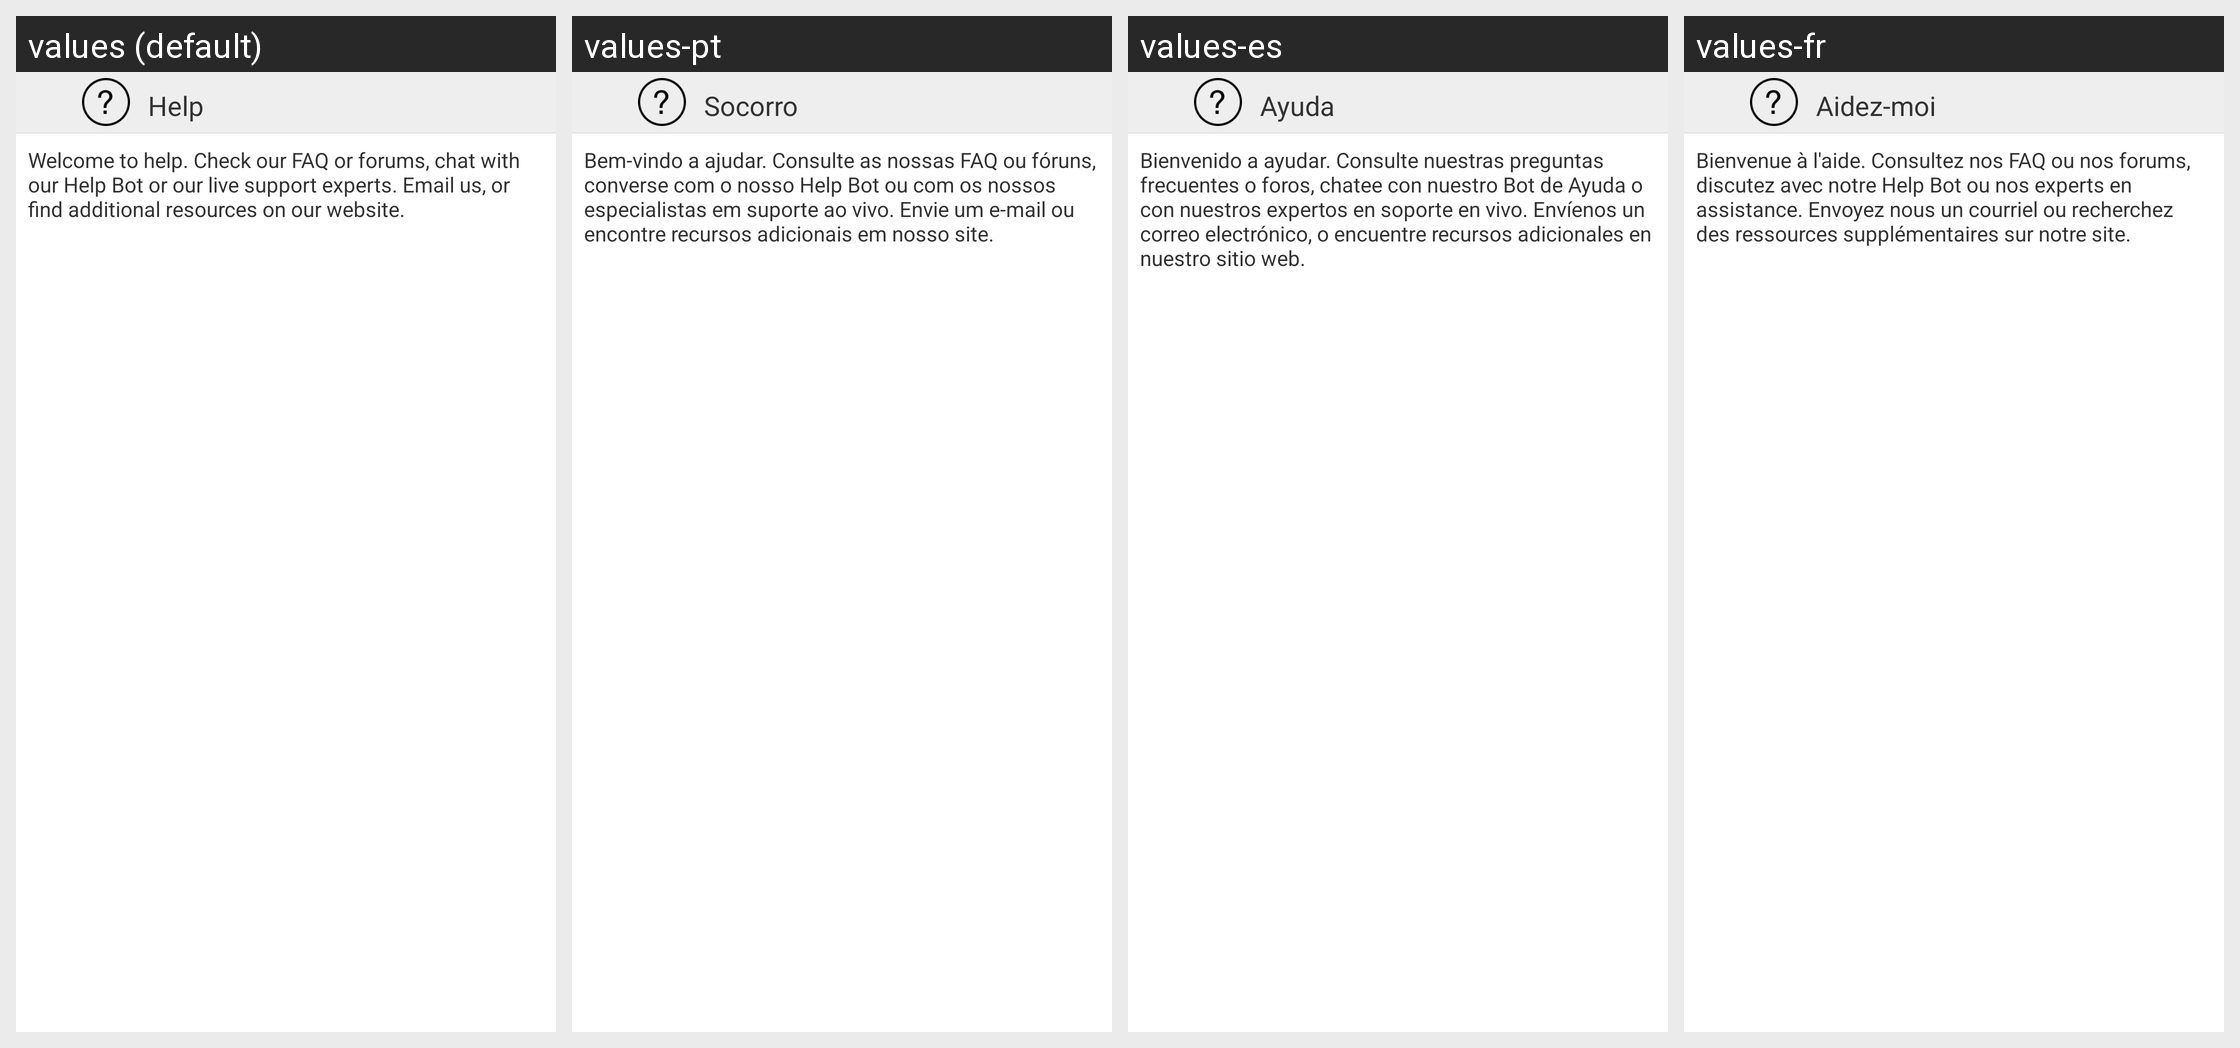

The Android screen above is rendered under several locales of the same app. Produce the string resources it draws, with the default and per-locale values.
Android screen res/layout/activity_help.xml rendered under 4 locales, left to right: values (default), values-pt, values-es, values-fr. Device: Nexus 5 (rendered at 1080×1920; each locale shown at half size, 540×960, under a caption strip naming it); theme AppTheme.
Other locales in the repository, not shown: values-de, values-ja, values-ru, values-zh.
Strings drawn on this screen, with the default value and each locale's value (text and hints the layout hard-codes, and strings that could not be matched under every locale, appear in the picture but are not listed):

help
  values: Help
  values-pt: Socorro
  values-es: Ayuda
  values-fr: Aidez-moi

helpText1
  values: Welcome to help. Check our FAQ or forums, chat with our Help Bot or our live support experts. Email us, or find additional resources on our website.
  values-pt: Bem-vindo a ajudar. Consulte as nossas FAQ ou fóruns, converse com o nosso Help Bot ou com os nossos especialistas em suporte ao vivo. Envie um e-mail ou encontre recursos adicionais em nosso site.
  values-es: Bienvenido a ayudar. Consulte nuestras preguntas frecuentes o foros, chatee con nuestro Bot de Ayuda o con nuestros expertos en soporte en vivo. Envíenos un correo electrónico, o encuentre recursos adicionales en nuestro sitio web.
  values-fr: Bienvenue à l'aide. Consultez nos FAQ ou nos forums, discutez avec notre Help Bot ou nos experts en assistance. Envoyez nous un courriel ou recherchez des ressources supplémentaires sur notre site.
